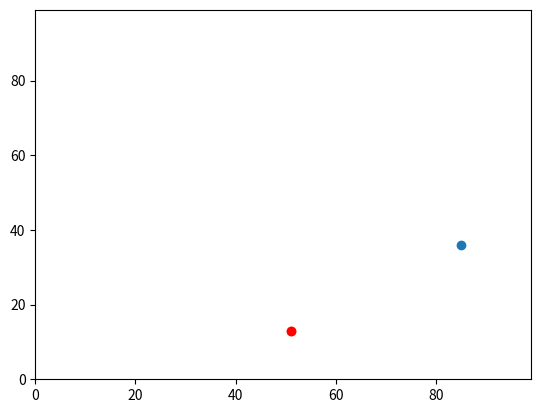

Here is the Python script that generated this plot:
#import modules
import random
#importing operator to use for working out max x agent value
import operator
#import matplotlib pyplot to plot agent locations
import matplotlib.pyplot
#create list "agents"
agents = []

#make agents a random integer between inc 0 and 99 and add them to the list of agents
#puts y and x coordinates as the first list (number [0]) in list "agents"
#[0][0]= ycoord and [0][1]=xcoord
agents.append([random.randint(0,99),random.randint(0,99)])
print("coords created and then stored in agents list [0]:")
print(agents)


#randomly move first set of agents 1 step
if random.random() < 0.5:
    agents[0][0] = agents[0][0]  + 1
else:
   agents[0][0] = agents[0][0] - 1
if random.random() <0.5:
    agents[0][1] = agents[0][1] + 1
else:
    agents[0][1] = agents[0][1]-1
print("moved them 1 step:")   
print(agents)


#move agents a second step
if random.random() < 0.5:
    agents[0][0] = agents[0][0] + 1
else:
    agents[0][0] = agents[0][0] - 1
if random.random() <0.5:
    agents[0][1] = agents[0][1] + 1
else:
    agents[0][1] = agents[0][1] - 1
print("moved them a second step")    
print(agents)    


#make second set of agents, and add them to "agents" list in list position [1]
agents.append([random.randint(0,99),random.randint(0,99)])
print("first set of agents after 2 steps, second agents are created and put in agents list, position [1]:")
print(agents)


#randomly move second set of agents 1 step
if random.random() < 0.5:
    agents[1][0] = agents[1][0]  + 1
else:
   agents[1][0] = agents[1][0] - 1
if random.random() <0.5:
    agents[1][1] = agents[1][1] + 1
else:
    agents[1][1] = agents[1][1]-1
print("second agents are moved one step:")
print(agents)


#move agents a second step
if random.random() < 0.5:
    agents[1][0] = agents[1][0] + 1
else:
    agents[1][0] = agents[1][0] - 1
if random.random() <0.5:
    agents[1][1] = agents[1][1] + 1
else:
    agents[1][1] = agents[1][1] - 1
print("second agents are moved a second step:")    
print(agents) 


#calculate euclidean distance between [0][0],[0][1] and [1][0],[1][1]
print("euclidean distance between first and second agents")
answer = (((agents[0][0] - agents[1][0])**2) + ((agents[0][1] - agents[1][1])**2))**0.5
print(answer)    


#prints the agent pair with the highest x-coord
print("maximum x-value:")
print(max(agents, key=operator.itemgetter(1)))


#plot agent locations after movements
matplotlib.pyplot.ylim(0, 99)
matplotlib.pyplot.xlim(0, 99)
matplotlib.pyplot.scatter(agents[0][1],agents[0][0])
matplotlib.pyplot.scatter(agents[1][1],agents[1][0])
matplotlib.pyplot.scatter(agents[1][1],agents[1][0], color='red')
matplotlib.pyplot.show()